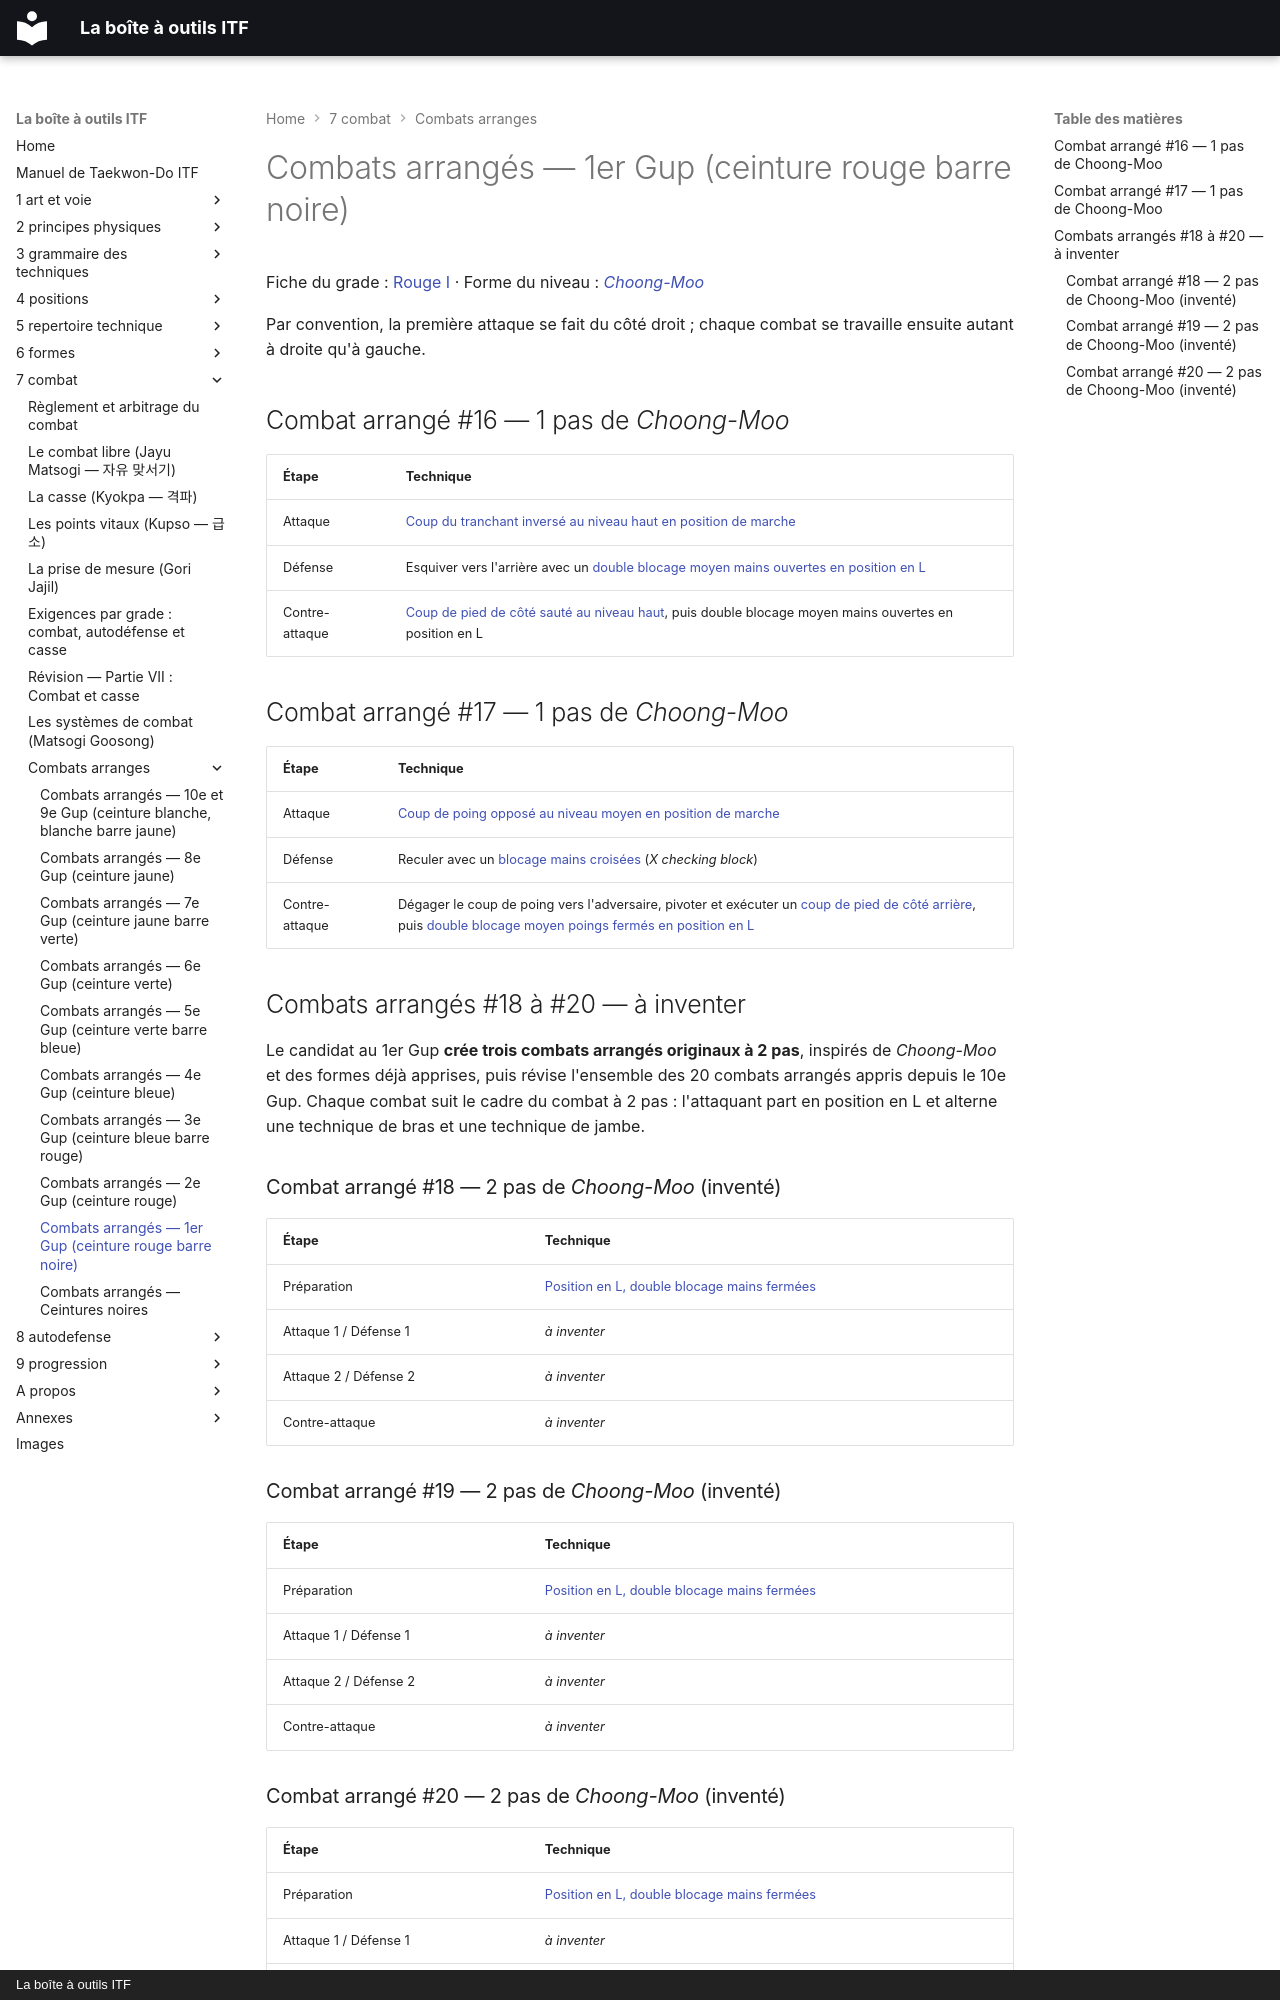

repository: yvmori1/La-boite-outils-ITF · page: 7-combat/combats-arranges/09_1er-Gup/index.html · generator: mkdocs · copyright: La boîte à outils ITF

# Combats arrangés — 1er Gup (ceinture rouge barre noire)

Fiche du grade : [Rouge I](../../9-progression/ceintures/10_Rouge_I.md) · Forme du niveau : [*Choong-Moo*](../../6-formes/fiches/choong-moo.md)

Par convention, la première attaque se fait du côté droit ; chaque combat se travaille ensuite autant à droite qu'à gauche.

## Combat arrangé #16 — 1 pas de *Choong-Moo*

| Étape | Technique |
| :--- | :--- |
| Attaque | [Coup du tranchant inversé au niveau haut en position de marche](../../5-repertoire-technique/combinees/Gunnun-So-Sonkal-Dung-Nopunde-Bandae-Ap-Taerigi.md) |
| Défense | Esquiver vers l'arrière avec un [double blocage moyen mains ouvertes en position en L](../../5-repertoire-technique/combinees/Niunja-So-Sonkal-Kaunde-Daebi-Makgi.md) |
| Contre-attaque | [Coup de pied de côté sauté au niveau haut](../../5-repertoire-technique/chagi/twimyo-yopcha-jirugi.md), puis double blocage moyen mains ouvertes en position en L |

## Combat arrangé #17 — 1 pas de *Choong-Moo*

| Étape | Technique |
| :--- | :--- |
| Attaque | [Coup de poing opposé au niveau moyen en position de marche](../../5-repertoire-technique/combinees/Gunnun-So-Kaunde-Bandae-Jirugi.md) |
| Défense | Reculer avec un [blocage mains croisées](../../5-repertoire-technique/makgi/momchau-makgi.md) (*X checking block*) |
| Contre-attaque | Dégager le coup de poing vers l'adversaire, pivoter et exécuter un [coup de pied de côté arrière](../../5-repertoire-technique/combinees/Kaunde-Dwitcha-Jirugi.md), puis [double blocage moyen poings fermés en position en L](../../5-repertoire-technique/combinees/Niunja-So-Palmok-Kaunde-Daebi-Makgi.md) |

## Combats arrangés #18 à #20 — à inventer

Le candidat au 1er Gup **crée trois combats arrangés originaux à 2 pas**, inspirés de *Choong-Moo* et des formes déjà apprises, puis révise l'ensemble des 20 combats arrangés appris depuis le 10e Gup. Chaque combat suit le cadre du combat à 2 pas : l'attaquant part en position en L et alterne une technique de bras et une technique de jambe.

### Combat arrangé #18 — 2 pas de *Choong-Moo* (inventé)

| Étape | Technique |
| :--- | :--- |
| Préparation | [Position en L, double blocage mains fermées](../../5-repertoire-technique/combinees/Niunja-So-Palmok-Kaunde-Daebi-Makgi.md) |
| Attaque 1 / Défense 1 | *à inventer* |
| Attaque 2 / Défense 2 | *à inventer* |
| Contre-attaque | *à inventer* |

### Combat arrangé #19 — 2 pas de *Choong-Moo* (inventé)

| Étape | Technique |
| :--- | :--- |
| Préparation | [Position en L, double blocage mains fermées](../../5-repertoire-technique/combinees/Niunja-So-Palmok-Kaunde-Daebi-Makgi.md) |
| Attaque 1 / Défense 1 | *à inventer* |
| Attaque 2 / Défense 2 | *à inventer* |
| Contre-attaque | *à inventer* |
